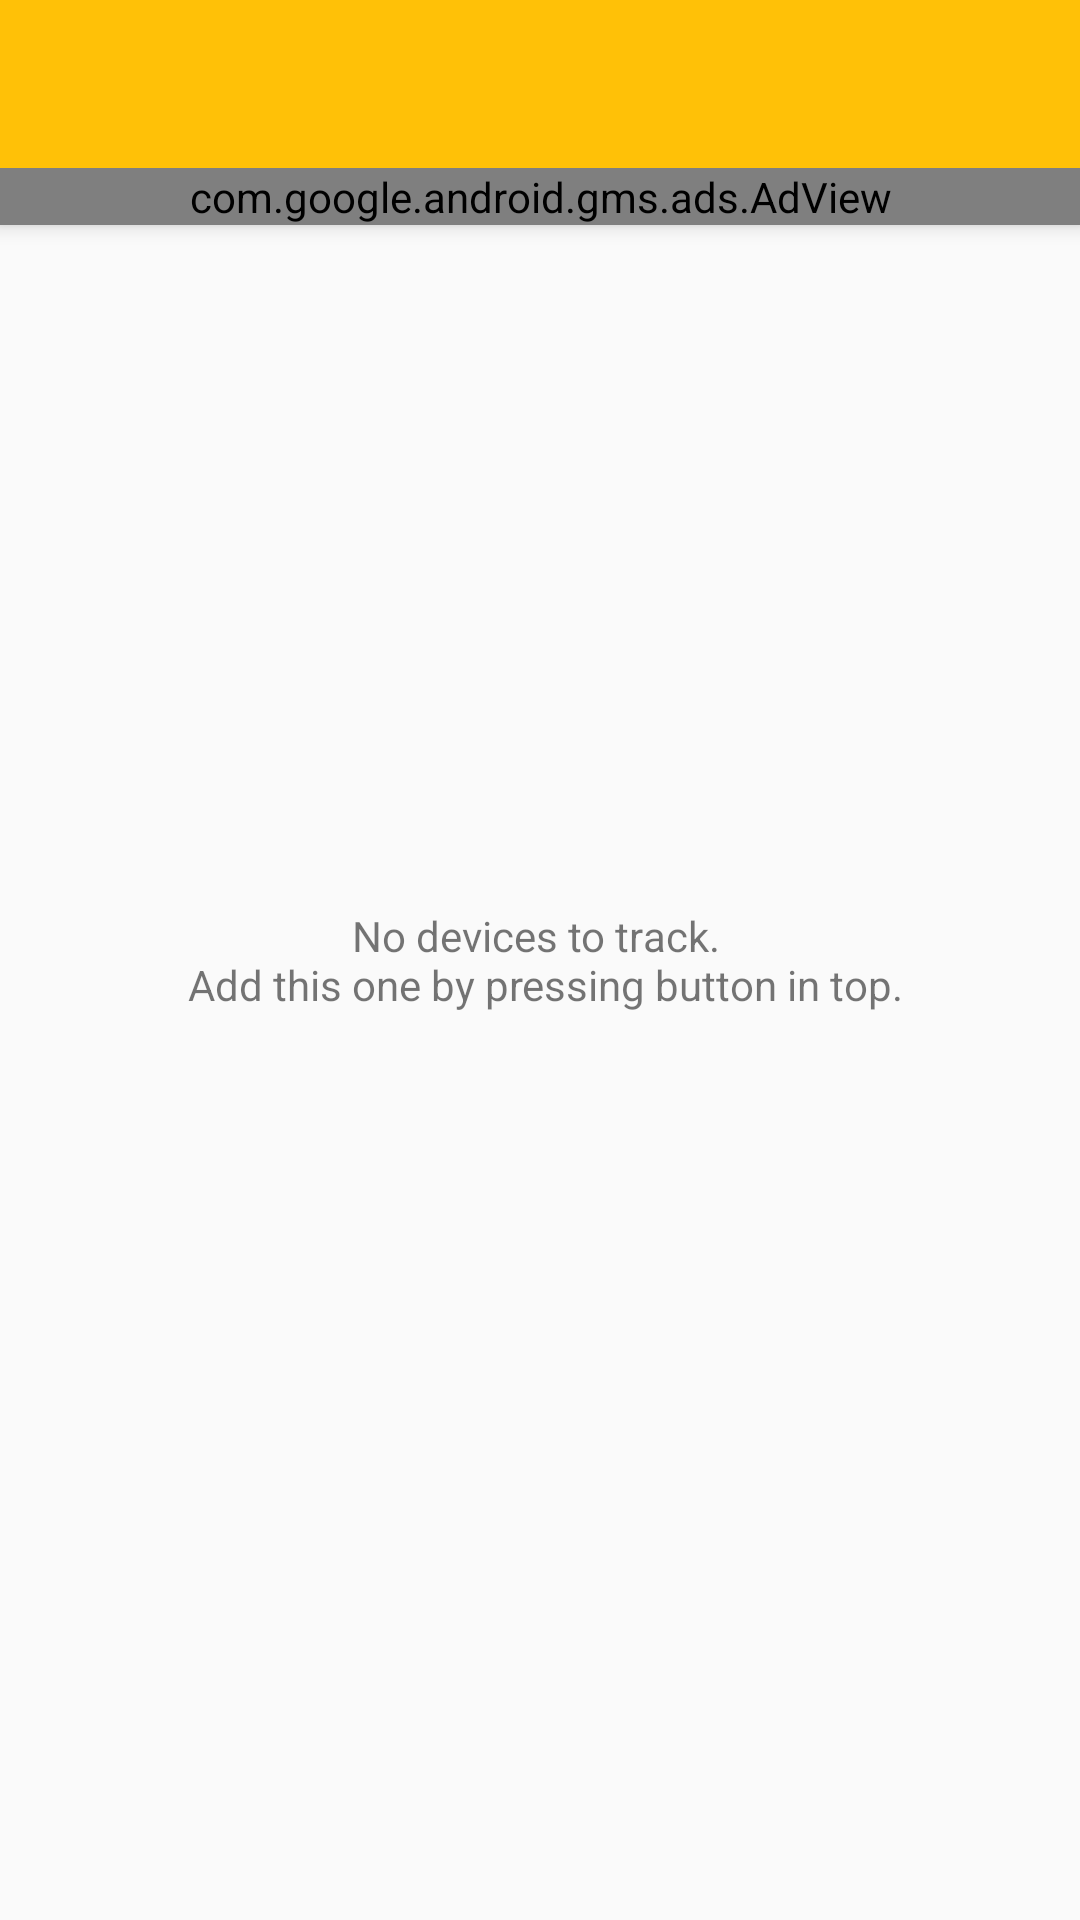

Android layout source for this screen:
<!-- AndroidManifest.xml: application theme AppTheme -->
<!-- res/layout/activity_main.xml -->
<android.support.design.widget.CoordinatorLayout xmlns:android="http://schemas.android.com/apk/res/android"
    xmlns:ads="http://schemas.android.com/apk/res-auto"
    xmlns:app="http://schemas.android.com/apk/res-auto"
    xmlns:tools="http://schemas.android.com/tools"
    android:id="@+id/main_content"
    android:layout_width="match_parent"
    android:layout_height="match_parent"
    tools:context=".MainActivity">

    <android.support.design.widget.AppBarLayout
        android:id="@+id/appbar"
        android:layout_width="match_parent"
        android:layout_height="wrap_content">

        <android.support.v7.widget.Toolbar
            android:id="@+id/toolbar"
            android:layout_width="match_parent"
            android:layout_height="?attr/actionBarSize"
            android:background="?attr/colorPrimary" />

        <com.google.android.gms.ads.AdView
            android:id="@+id/adView"
            android:layout_width="match_parent"
            android:layout_height="wrap_content"
            android:layout_alignParentBottom="true"
            android:layout_centerHorizontal="true"
            ads:adSize="BANNER"
            ads:adUnitId="@string/banner_ad_unit_id"/>

    </android.support.design.widget.AppBarLayout>


        <ListView
            android:id="@android:id/list"
            android:layout_width="match_parent"
            android:layout_height="wrap_content"
            android:layout_margin="20dp"
            app:layout_behavior="@string/appbar_scrolling_view_behavior" />


        <TextView
            android:id="@android:id/empty"
            android:layout_width="fill_parent"
            android:layout_height="fill_parent"
            android:contentDescription="@string/empty_text"
            android:gravity="center"
            android:text="@string/empty_text" />


</android.support.design.widget.CoordinatorLayout>
<!-- resources referenced by this layout -->
<resources>
  <string name="banner_ad_unit_id">ca-app-pub-3940256099942544/6300978111</string>
  <string name="empty_text">No devices to track. \n Add this one by pressing button in top.</string>
  <style name="AppTheme" parent="Theme.AppCompat.Light.NoActionBar">
          
          <item name="colorPrimary">@color/primary</item>
          <item name="colorPrimaryDark">#FFA000</item>
          <item name="colorAccent">#FF9800</item>
          
      </style>
  <color name="primary">#FFC107</color>
</resources>
